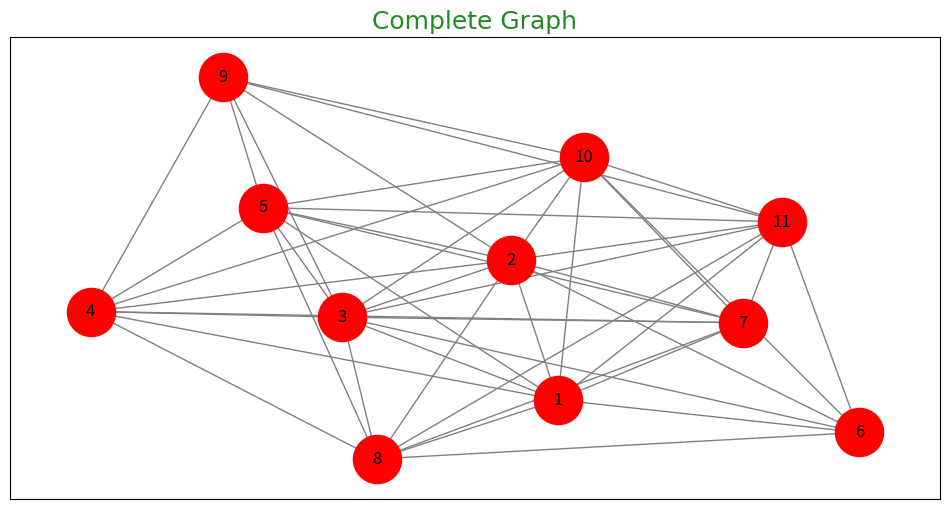

Source code (Python):
import networkx as netx
import matplotlib.pyplot as pyp
import networkx as nx
import numpy as np
import pandas as pd

graph = netx.Graph()

# nodes in the graph
graphnode = {1, 2, 3, 4, 5, 6, 7, 8, 9, 10, 11}
graph.add_nodes_from(graphnode)

E = zip(np.random.choice(list(graphnode), 10), np.random.choice(list(graphnode), 10))
graph.add_edges_from(E)

# removes any self loop
graph.remove_edges_from(netx.selfloop_edges(graph))

cgraph = nx.Graph()
# code for creating a complete graph
for node1 in graph.nodes():
    for node2 in graph.nodes():
        if node1 != node2 and not graph.has_edge(node1, node2):
            cgraph.add_edge(node1, node2)

position = nx.spring_layout(cgraph, k=1)

pyp.figure(figsize=(12, 6))
netx.draw_networkx(cgraph, position, with_labels=True, node_size=1200, node_color='r', edge_color='gray')

pyp.title(" Complete Graph ", color = 'forestgreen', fontsize = 18, fontname = 'Calibri')
pyp.show()
